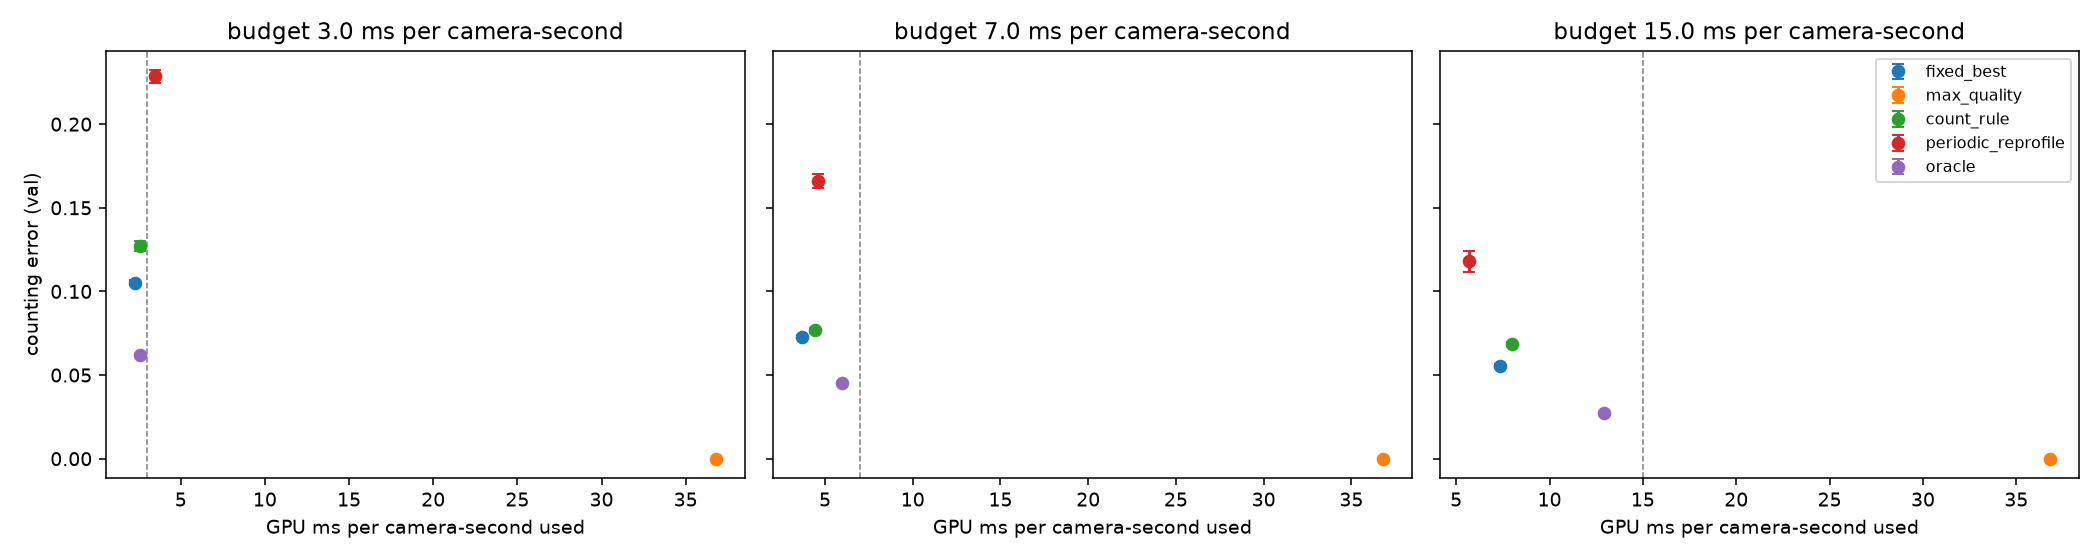

The table this chart was drawn from, first rows:
budget_ms_per_cam_s, method, err, err_std, worst_cam_err, gpu_ms_per_cam_s, gpu_ms_per_cam_s_std, budget_used_%, deadline_miss_%, override_%, infeasible_%, final_backlog_ms, reward, err_vs_fixed_%, compute_vs_fixed_%
3.0, fixed_best, 0.1051, 0.0015, 0.1321, 2.275, 0.0112, 75.83, 0.0, 0.0, 0.0, 0.0, -0.143, 0.0, 0.0
3.0, max_quality, 0.0, 0.0, 0.0, 36.8, 0.1813, 1227, 100.0, 0.0, 0.0, 60841, -1.613, -100.0, 1518
3.0, count_rule, 0.1271, 0.0028, 0.1582, 2.561, 0.0213, 85.36, 2.333, 8.572, 0.0, 0.0, -0.1949, 20.9, 12.6
3.0, periodic_reprofile, 0.2285, 0.0037, 0.2613, 3.457, 0.0428, 115.2, 94.93, 84.1, 94.97, 889.3, -1.252, 117.4, 52.0
3.0, oracle, 0.062, 0.0008, 0.0927, 2.579, 0.016, 85.97, 2.233, 0.0, 0.0, 0.0, -0.1273, -41.0, 13.4
7.0, fixed_best, 0.0726, 0.0011, 0.1048, 3.68, 0.0181, 52.57, 0.0, 0.0, 0.0, 0.0, -0.0989, 0.0, 0.0
7.0, max_quality, 0.0, 0.0, 0.0, 36.8, 0.1813, 525.7, 100.0, 0.0, 0.0, 53641, -1.263, -100.0, 900.0
7.0, count_rule, 0.0767, 0.0017, 0.1208, 4.455, 0.0567, 63.65, 0.0333, 0.0167, 0.0, 0.0, -0.1089, 5.6, 21.1
7.0, periodic_reprofile, 0.1659, 0.004, 0.1853, 4.595, 0.2259, 65.64, 19.93, 35.76, 40.0, 7.781, -0.4052, 128.5, 24.9
7.0, oracle, 0.0451, 0.0006, 0.0569, 5.951, 0.0452, 85.01, 4.067, 0.0, 0.0, 0.2896, -0.1283, -37.9, 61.7
15.0, fixed_best, 0.0555, 0.0009, 0.0823, 7.36, 0.0363, 49.07, 0.0, 0.0, 0.0, 0.0, -0.08, 0.0, 0.0
15.0, max_quality, 0.0, 0.0, 0.0, 36.8, 0.1813, 245.3, 100.0, 0.0, 0.0, 39241, -1.123, -100.0, 400.0
15.0, count_rule, 0.0686, 0.0011, 0.0877, 7.964, 0.0827, 53.1, 0.0, 0.0, 0.0, 0.0, -0.0952, 23.6, 8.2
15.0, periodic_reprofile, 0.118, 0.0062, 0.1426, 5.68, 0.3928, 37.87, 0.0667, 0.0333, 0.0, 0.0, -0.1376, 112.6, -22.8
15.0, oracle, 0.0273, 0.0005, 0.0338, 12.92, 0.1197, 86.15, 5.033, 0.0, 0.0, 0.0, -0.1207, -50.8, 75.6
